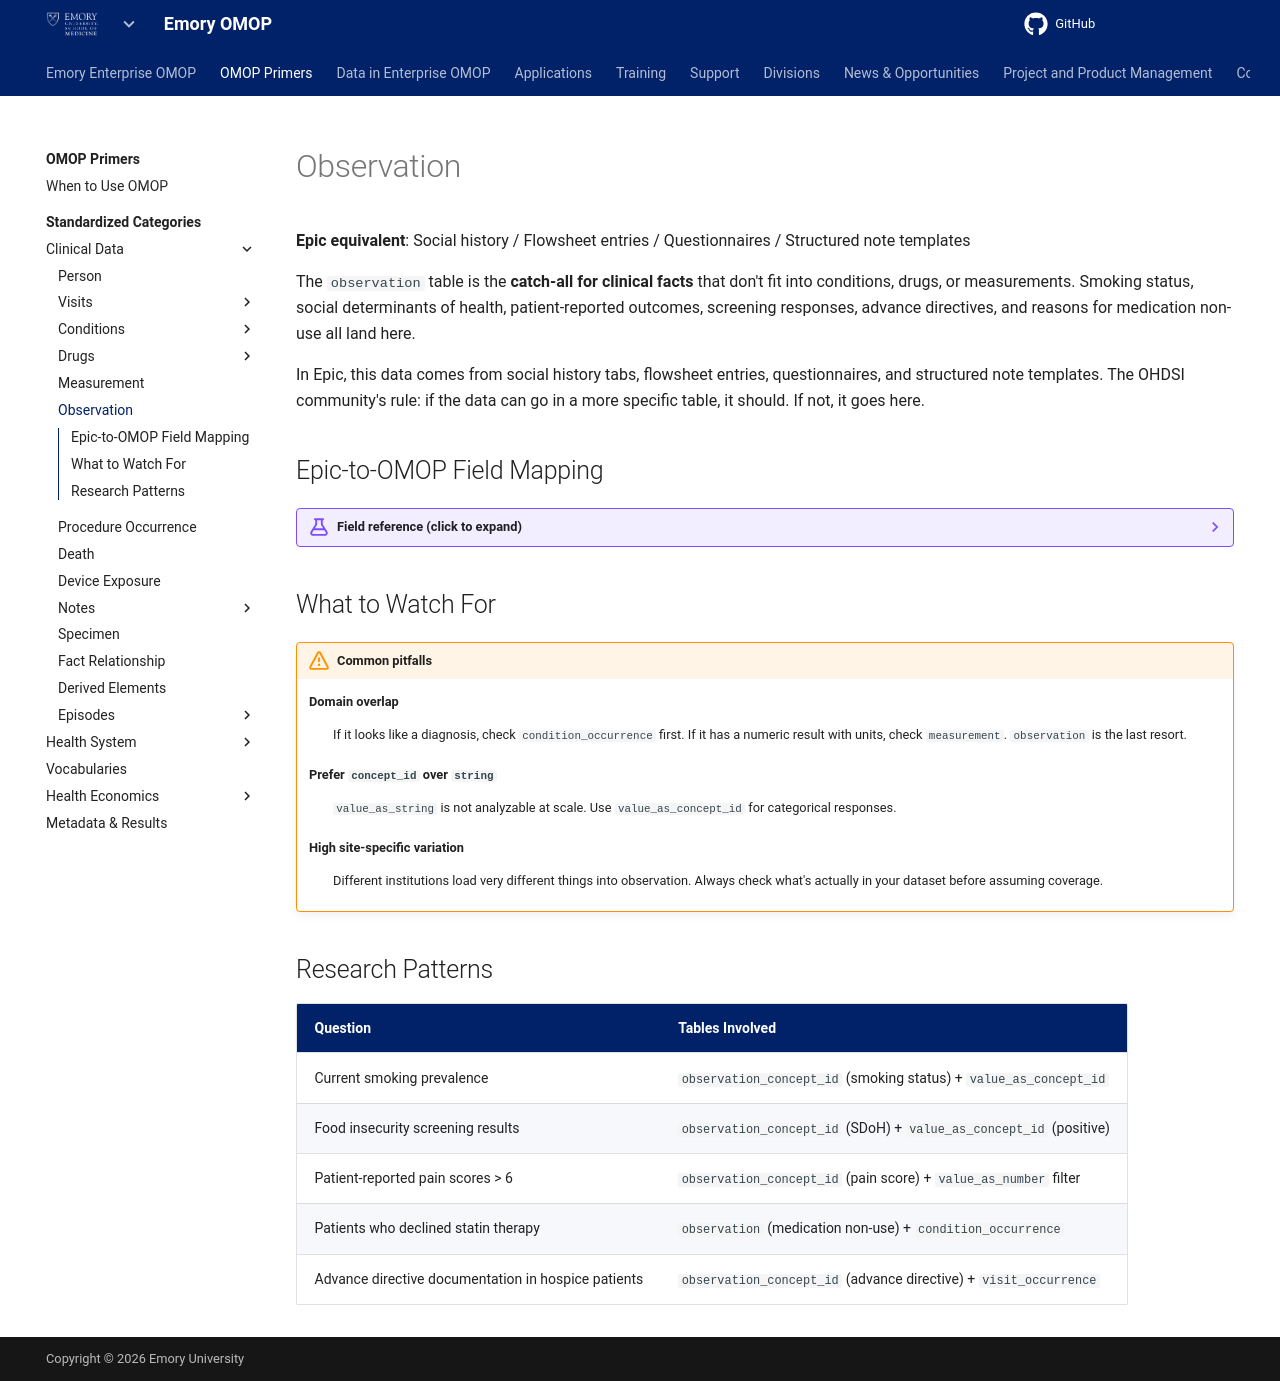

repository: Emory-OMOP/info · page: OMOP Primers/Standardized Categories/Clinical Data/Observation/index.html · generator: mkdocs

---
hide:
  - footer
title: Observation
---

# Observation

**Epic equivalent**: Social history / Flowsheet entries / Questionnaires / Structured note templates

The `observation` table is the **catch-all for clinical facts** that don't fit into conditions, drugs, or measurements. Smoking status, social determinants of health, patient-reported outcomes, screening responses, advance directives, and reasons for medication non-use all land here.

In Epic, this data comes from social history tabs, flowsheet entries, questionnaires, and structured note templates. The OHDSI community's rule: if the data can go in a more specific table, it should. If not, it goes here.

## Epic-to-OMOP Field Mapping

??? example "Field reference (click to expand)"

    | OMOP Field | Epic Equivalent | What It Captures |
    |---|---|---|
    | `observation_id` | Observation record ID | Unique identifier |
    | `person_id` | Patient ID / MRN | Links to the patient |
    | `observation_concept_id` | Structured concept | Standardized concept (e.g., "Former smoker", "Lives alone") |
    | `observation_date` | Observation date | When recorded; `observation_datetime` has time precision |
    | `observation_type_concept_id` | Source type | Origin: EHR, survey, registry, etc. |
    | `value_as_number` | Numeric value | For scaled/scored responses (e.g., pack-years, pain score) |
    | `value_as_string` | Free-text value | Unstructured text response (not for standardized analysis) |
    | `value_as_concept_id` | Coded value | Categorical response as a concept (e.g., "Yes", "No", "Former") |
    | `qualifier_concept_id` | Modifier / context | Optional severity, status, or other qualifier |
    | `unit_concept_id` | Unit | Unit for numeric observations |
    | `provider_id` | Recording clinician | Who recorded the observation |
    | `visit_occurrence_id` | Linked encounter | Visit context |
    | `observation_source_value` | Local field name | Original EHR label (e.g., "TOB_STATUS") |

## What to Watch For

!!! warning "Common pitfalls"

    **Domain overlap**
    :   If it looks like a diagnosis, check `condition_occurrence` first. If it has a numeric result with units, check `measurement`. `observation` is the last resort.

    **Prefer `concept_id` over `string`**
    :   `value_as_string` is not analyzable at scale. Use `value_as_concept_id` for categorical responses.

    **High site-specific variation**
    :   Different institutions load very different things into observation. Always check what's actually in your dataset before assuming coverage.

## Research Patterns

| Question | Tables Involved |
|---|---|
| Current smoking prevalence | `observation_concept_id` (smoking status) + `value_as_concept_id` |
| Food insecurity screening results | `observation_concept_id` (SDoH) + `value_as_concept_id` (positive) |
| Patient-reported pain scores > 6 | `observation_concept_id` (pain score) + `value_as_number` filter |
| Patients who declined statin therapy | `observation` (medication non-use) + `condition_occurrence` |
| Advance directive documentation in hospice patients | `observation_concept_id` (advance directive) + `visit_occurrence` |
